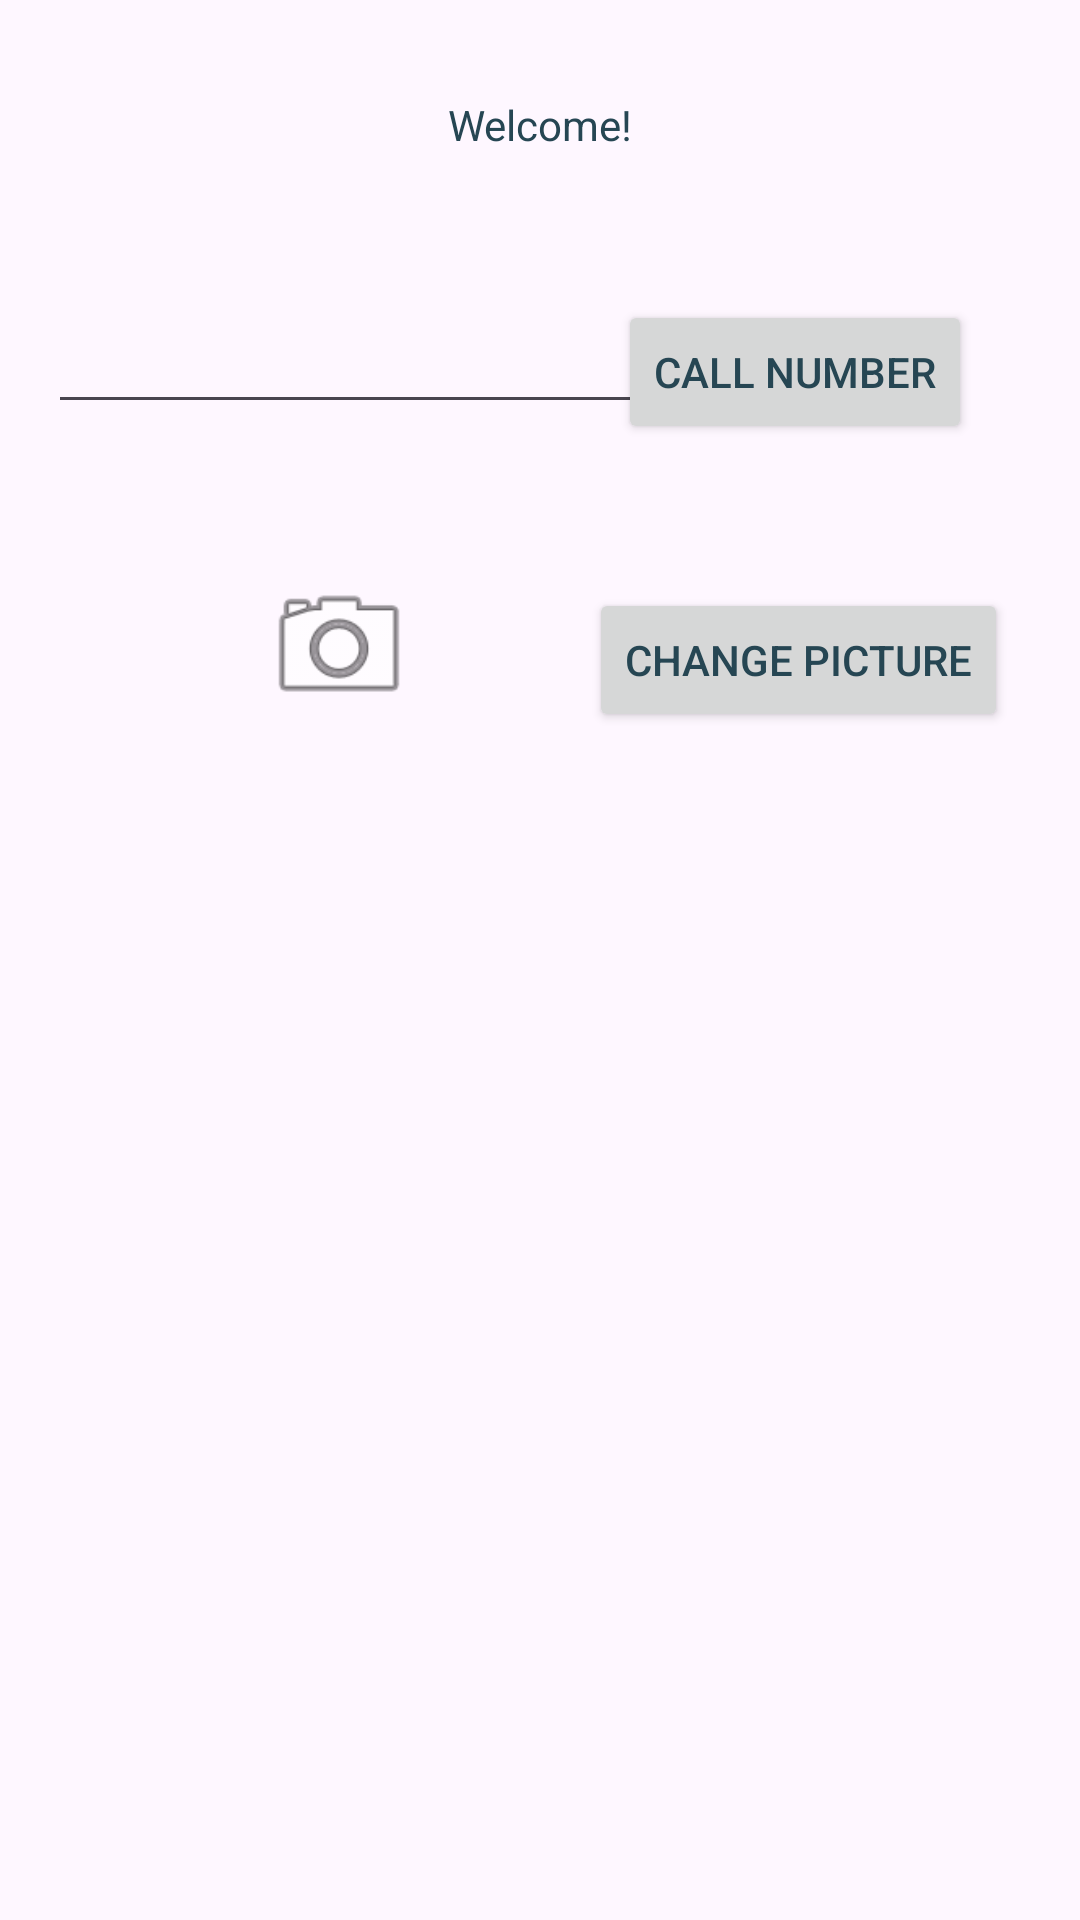

Reconstruct the res/layout file that produces this screen, plus the resources it refers to.
<!-- AndroidManifest.xml: application theme Theme.JiayingsAndroidLabs -->
<!-- res/layout/activity_second.xml -->
<?xml version="1.0" encoding="utf-8"?>
<androidx.constraintlayout.widget.ConstraintLayout xmlns:android="http://schemas.android.com/apk/res/android"
    xmlns:app="http://schemas.android.com/apk/res-auto"
    xmlns:tools="http://schemas.android.com/tools"
    android:layout_width="match_parent"
    android:layout_height="match_parent"
    tools:context=".SecondActivity">
    <TextView
        android:id="@+id/textView3"
        android:layout_width="wrap_content"
        android:layout_height="wrap_content"
        android:layout_marginTop="32dp"
        android:text="Welcome!"
        app:layout_constraintEnd_toEndOf="parent"
        app:layout_constraintStart_toStartOf="parent"
        app:layout_constraintTop_toTopOf="parent" />

    <EditText
        android:id="@+id/editTextPhone2"
        android:layout_width="wrap_content"
        android:layout_height="wrap_content"
        android:layout_marginStart="16dp"
        android:layout_marginTop="100dp"
        android:ems="10"
        android:inputType="phone"
        app:layout_constraintStart_toStartOf="parent"
        app:layout_constraintTop_toTopOf="parent" />


    <Button
        android:id="@+id/button"
        android:layout_width="wrap_content"
        android:layout_height="wrap_content"
        android:layout_marginTop="100dp"
        android:layout_marginEnd="36dp"
        android:text="CALL NUMBER"
        app:layout_constraintEnd_toEndOf="parent"
        app:layout_constraintTop_toTopOf="parent" />

    <ImageView
        android:id="@+id/imageView2"
        android:layout_width="82dp"
        android:layout_height="52dp"
        android:layout_marginStart="72dp"
        android:layout_marginTop="48dp"
        app:layout_constraintStart_toStartOf="parent"
        app:layout_constraintTop_toBottomOf="@+id/editTextPhone2"
        app:srcCompat="@android:drawable/ic_menu_camera" />

    <Button
        android:id="@+id/button2"
        android:layout_width="wrap_content"
        android:layout_height="wrap_content"
        android:layout_marginTop="48dp"
        android:layout_marginEnd="24dp"
        android:text="CHANGE PICTURE"
        app:layout_constraintEnd_toEndOf="parent"
        app:layout_constraintTop_toBottomOf="@+id/button" />

</androidx.constraintlayout.widget.ConstraintLayout>
<!-- resources referenced by this layout -->
<resources>
  <style name="Theme.JiayingsAndroidLabs" parent="Base.Theme.JiayingsAndroidLabs" />
  <style name="Base.Theme.JiayingsAndroidLabs" parent="Theme.Material3.DayNight">
          
          <item name="colorPrimary">@color/my_light_primary</item>
          <item name="colorSecondary">@color/my_light_secondary</item>
          <item name="android:statusBarColor">@color/my_light_statusbar</item>
          <item name="android:textColor">@color/my_text</item>
      </style>
  <color name="my_light_primary">#e9c46a</color>
  <color name="my_light_secondary">#84a98c</color>
  <color name="my_light_statusbar">#00BCD4</color>
  <color name="my_text">#264653</color>
</resources>
